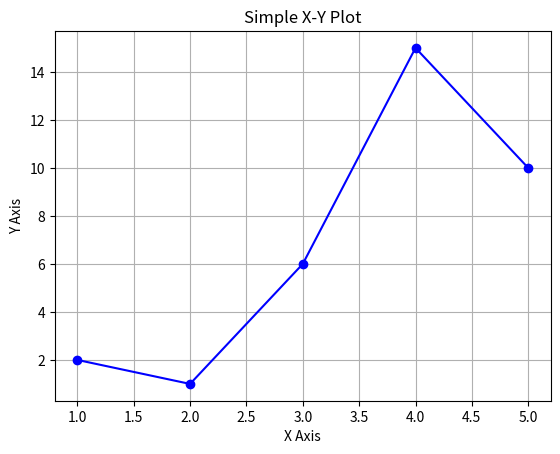

Python code for this plot:
import matplotlib.pyplot as plt


x = [1, 2, 3, 4, 5]
y = [2, 1, 6, 15, 10]

plt.plot(x, y, marker='o', linestyle='-', color='blue')

plt.xlabel("X Axis")
plt.ylabel("Y Axis")
plt.title("Simple X-Y Plot")

plt.grid(True)

plt.show()
